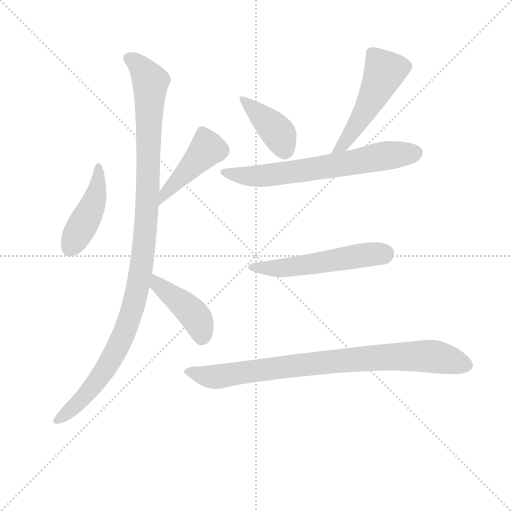
t = 0.00 s
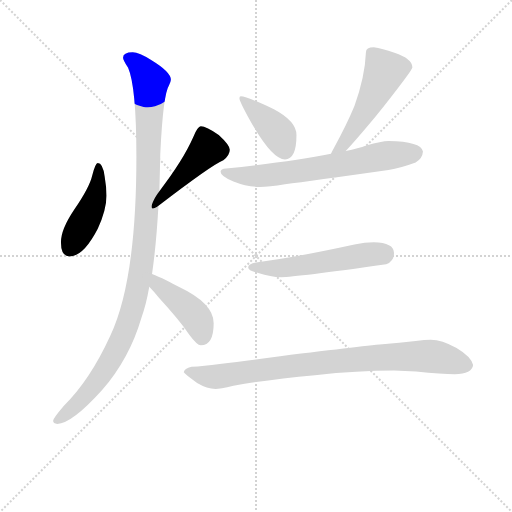
t = 1.38 s
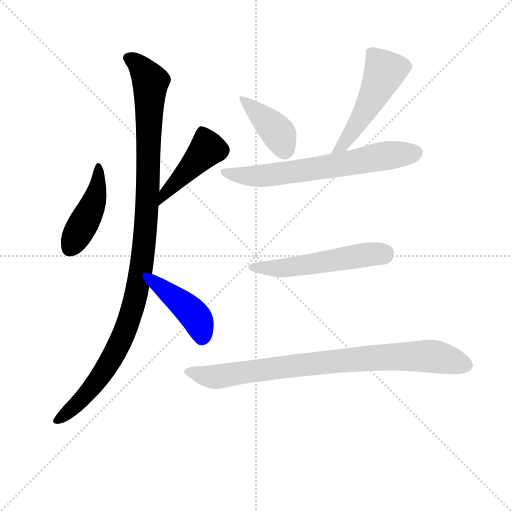
t = 2.76 s
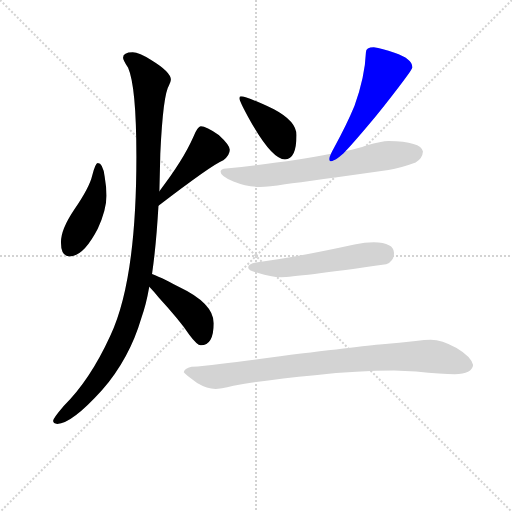
t = 4.14 s
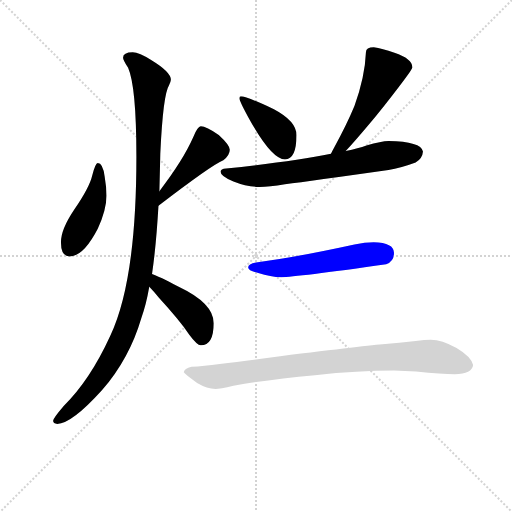
t = 5.53 s
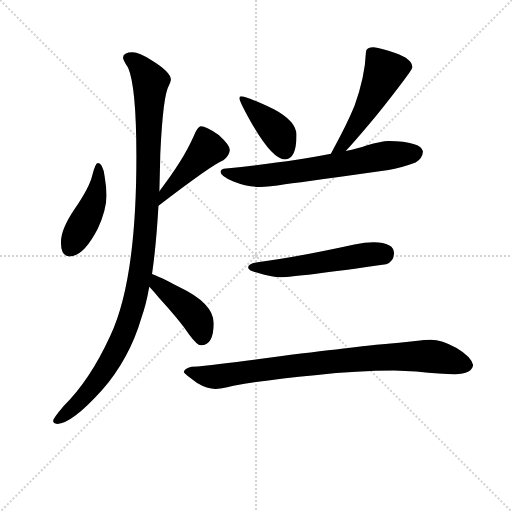
t = 6.91 s

The animated SVG that drew these frames (rendered in a browser with its animation timeline set to each time). Animation: 9 CSS @keyframes rules; one cycle of 6.91 s.

<svg version="1.1" viewBox="0 0 1024 1024" xmlns="http://www.w3.org/2000/svg">
  <g stroke="lightgray" stroke-dasharray="1,1" stroke-width="1" transform="scale(4, 4)">
    <line x1="0" y1="0" x2="256" y2="256"></line>
    <line x1="256" y1="0" x2="0" y2="256"></line>
    <line x1="128" y1="0" x2="128" y2="256"></line>
    <line x1="0" y1="128" x2="256" y2="128"></line>
  </g>
<g transform="scale(0.92, -0.92) translate(60, -900)">
   <style type="text/css">
    @keyframes keyframes0 {
      from {
       stroke: blue;
       stroke-dashoffset: 450;
       stroke-width: 128;
       }
       59% {
       animation-timing-function: step-end;
       stroke: blue;
       stroke-dashoffset: 0;
       stroke-width: 128;
       }
       to {
       stroke: black;
       stroke-width: 1024;
       }
       }
       #make-me-a-hanzi-animation-0 {
         animation: keyframes0 0.616211s both;
         animation-delay: 0.000000s;
         animation-timing-function: linear;
       }
    @keyframes keyframes1 {
      from {
       stroke: blue;
       stroke-dashoffset: 442;
       stroke-width: 128;
       }
       59% {
       animation-timing-function: step-end;
       stroke: blue;
       stroke-dashoffset: 0;
       stroke-width: 128;
       }
       to {
       stroke: black;
       stroke-width: 1024;
       }
       }
       #make-me-a-hanzi-animation-1 {
         animation: keyframes1 0.609701s both;
         animation-delay: 0.616211s;
         animation-timing-function: linear;
       }
    @keyframes keyframes2 {
      from {
       stroke: blue;
       stroke-dashoffset: 1124;
       stroke-width: 128;
       }
       79% {
       animation-timing-function: step-end;
       stroke: blue;
       stroke-dashoffset: 0;
       stroke-width: 128;
       }
       to {
       stroke: black;
       stroke-width: 1024;
       }
       }
       #make-me-a-hanzi-animation-2 {
         animation: keyframes2 1.164714s both;
         animation-delay: 1.225911s;
         animation-timing-function: linear;
       }
    @keyframes keyframes3 {
      from {
       stroke: blue;
       stroke-dashoffset: 432;
       stroke-width: 128;
       }
       58% {
       animation-timing-function: step-end;
       stroke: blue;
       stroke-dashoffset: 0;
       stroke-width: 128;
       }
       to {
       stroke: black;
       stroke-width: 1024;
       }
       }
       #make-me-a-hanzi-animation-3 {
         animation: keyframes3 0.601562s both;
         animation-delay: 2.390625s;
         animation-timing-function: linear;
       }
    @keyframes keyframes4 {
      from {
       stroke: blue;
       stroke-dashoffset: 404;
       stroke-width: 128;
       }
       57% {
       animation-timing-function: step-end;
       stroke: blue;
       stroke-dashoffset: 0;
       stroke-width: 128;
       }
       to {
       stroke: black;
       stroke-width: 1024;
       }
       }
       #make-me-a-hanzi-animation-4 {
         animation: keyframes4 0.578776s both;
         animation-delay: 2.992188s;
         animation-timing-function: linear;
       }
    @keyframes keyframes5 {
      from {
       stroke: blue;
       stroke-dashoffset: 517;
       stroke-width: 128;
       }
       63% {
       animation-timing-function: step-end;
       stroke: blue;
       stroke-dashoffset: 0;
       stroke-width: 128;
       }
       to {
       stroke: black;
       stroke-width: 1024;
       }
       }
       #make-me-a-hanzi-animation-5 {
         animation: keyframes5 0.670736s both;
         animation-delay: 3.570964s;
         animation-timing-function: linear;
       }
    @keyframes keyframes6 {
      from {
       stroke: blue;
       stroke-dashoffset: 678;
       stroke-width: 128;
       }
       69% {
       animation-timing-function: step-end;
       stroke: blue;
       stroke-dashoffset: 0;
       stroke-width: 128;
       }
       to {
       stroke: black;
       stroke-width: 1024;
       }
       }
       #make-me-a-hanzi-animation-6 {
         animation: keyframes6 0.801758s both;
         animation-delay: 4.241699s;
         animation-timing-function: linear;
       }
    @keyframes keyframes7 {
      from {
       stroke: blue;
       stroke-dashoffset: 550;
       stroke-width: 128;
       }
       64% {
       animation-timing-function: step-end;
       stroke: blue;
       stroke-dashoffset: 0;
       stroke-width: 128;
       }
       to {
       stroke: black;
       stroke-width: 1024;
       }
       }
       #make-me-a-hanzi-animation-7 {
         animation: keyframes7 0.697591s both;
         animation-delay: 5.043457s;
         animation-timing-function: linear;
       }
    @keyframes keyframes8 {
      from {
       stroke: blue;
       stroke-dashoffset: 872;
       stroke-width: 128;
       }
       74% {
       animation-timing-function: step-end;
       stroke: blue;
       stroke-dashoffset: 0;
       stroke-width: 128;
       }
       to {
       stroke: black;
       stroke-width: 1024;
       }
       }
       #make-me-a-hanzi-animation-8 {
         animation: keyframes8 0.959635s both;
         animation-delay: 5.741048s;
         animation-timing-function: linear;
       }
</style>
<path d="M 152.5 545.5 Q 147.5 545.5 140.5 518.5 Q 134.5 492.5 101.5 444.5 Q 72.5 401.5 72.5 373.5 Q 72.5 342.5 91.5 342.5 Q 121.5 342.5 152.5 402.5 Q 171.5 444.5 171.5 474.5 Q 171.5 493.5 167.5 516.5 Q 163.5 545.5 152.5 545.5 Z" fill="lightgray"></path> 
<path d="M 284.5 452.5 Q 400.5 541.5 425.5 551.5 Q 439.5 562.5 439.5 574.5 Q 439.5 584.5 415.5 606.5 Q 388.5 625.5 376.5 625.5 Q 369.5 625.5 360.5 602.5 Q 337.5 550.5 286.5 484.5 C 268.5 460.5 260.5 434.5 284.5 452.5 Z" fill="lightgray"></path> 
<path d="M 228.5 786.5 Q 207.5 786.5 207.5 774.5 Q 207.5 769.5 218.5 752.5 Q 236.5 711.5 236.5 558.5 Q 236.5 289.5 179.5 169.5 Q 135.5 73.5 78.5 17.5 Q 55.5 -9.5 55.5 -14.5 Q 55.5 -20.5 64.5 -21.5 Q 95.5 -21.5 161.5 51.5 Q 221.5 120.5 247.5 209.5 Q 257.5 236.5 264.5 276.5 L 270.5 304.5 Q 279.5 365.5 284.5 452.5 L 286.5 484.5 Q 287.5 523.5 288.5 566.5 Q 294.5 694.5 307.5 714.5 Q 311.5 723.5 311.5 726.5 Q 311.5 743.5 268.5 769.5 Q 242.5 786.5 228.5 786.5 Z" fill="lightgray"></path> 
<path d="M 264.5 276.5 Q 273.5 267.5 285.5 252.5 Q 329.5 204.5 351.5 172.5 Q 368.5 149.5 376.5 149.5 Q 404.5 149.5 404.5 197.5 Q 404.5 240.5 328.5 276.5 Q 285.5 299.5 270.5 304.5 C 242.5 315.5 243.5 298.5 264.5 276.5 Z" fill="lightgray"></path> 
<path d="M 463.5 690.5 Q 460.5 690.5 460.5 686.5 Q 460.5 680.5 478.5 647.5 Q 529.5 553.5 559.5 553.5 Q 584.5 553.5 584.5 606.5 Q 584.5 636.5 535.5 662.5 Q 476.5 690.5 463.5 690.5 Z" fill="lightgray"></path> 
<path d="M 752.5 797.5 Q 735.5 797.5 735.5 786.5 Q 733.5 733.5 710.5 669.5 Q 693.5 628.5 666.5 579.5 Q 662.5 572.5 659.5 565.5 C 646.5 538.5 671.5 549.5 691.5 571.5 Q 711.5 592.5 756.5 646.5 Q 836.5 747.5 836.5 753.5 Q 836.5 772.5 797.5 785.5 Q 770.5 794.5 752.5 797.5 Z" fill="lightgray"></path> 
<path d="M 659.5 565.5 Q 575.5 548.5 431.5 533.5 Q 419.5 532.5 419.5 526.5 Q 419.5 516.5 447.5 505.5 Q 477.5 493.5 504.5 493.5 Q 524.5 493.5 559.5 499.5 Q 615.5 506.5 784.5 530.5 Q 811.5 534.5 843.5 546.5 Q 858.5 555.5 859.5 570.5 Q 855.5 592.5 784.5 593.5 Q 769.5 593.5 736.5 583.5 Q 719.5 577.5 691.5 571.5 L 659.5 565.5 Z" fill="lightgray"></path> 
<path d="M 752.5 373.5 Q 733.5 373.5 710.5 368.5 Q 582.5 340.5 496.5 329.5 Q 479.5 326.5 479.5 318.5 Q 479.5 311.5 501.5 306.5 Q 528.5 297.5 551.5 297.5 Q 582.5 297.5 779.5 325.5 Q 796.5 331.5 796.5 350.5 Q 796.5 372.5 752.5 373.5 Z" fill="lightgray"></path> 
<path d="M 796.5 94.5 L 844.5 92.5 Q 901.5 86.5 928.5 86.5 Q 966.5 87.5 968.5 106.5 Q 964.5 124.5 932.5 143.5 Q 900.5 161.5 876.5 161.5 Q 863.5 161.5 843.5 158.5 Q 808.5 154.5 771.5 151.5 Q 725.5 147.5 524.5 122.5 Q 416.5 107.5 356.5 102.5 Q 340.5 98.5 339.5 90.5 Q 341.5 86.5 368.5 67.5 Q 390.5 54.5 408.5 54.5 Q 417.5 54.5 447.5 61.5 Q 526.5 75.5 624.5 84.5 Q 718.5 94.5 796.5 94.5 Z" fill="lightgray"></path> 
      <clipPath id="make-me-a-hanzi-clip-0">
      <path d="M 152.5 545.5 Q 147.5 545.5 140.5 518.5 Q 134.5 492.5 101.5 444.5 Q 72.5 401.5 72.5 373.5 Q 72.5 342.5 91.5 342.5 Q 121.5 342.5 152.5 402.5 Q 171.5 444.5 171.5 474.5 Q 171.5 493.5 167.5 516.5 Q 163.5 545.5 152.5 545.5 Z" fill="lightgray"></path>
      </clipPath>
      <path clip-path="url(#make-me-a-hanzi-clip-0)" d="M 153.5 539.5 L 154.5 506.5 L 143.5 459.5 L 91.5 359.5 " fill="none" id="make-me-a-hanzi-animation-0" stroke-dasharray="322 644" stroke-linecap="round"></path>

      <clipPath id="make-me-a-hanzi-clip-1">
      <path d="M 284.5 452.5 Q 400.5 541.5 425.5 551.5 Q 439.5 562.5 439.5 574.5 Q 439.5 584.5 415.5 606.5 Q 388.5 625.5 376.5 625.5 Q 369.5 625.5 360.5 602.5 Q 337.5 550.5 286.5 484.5 C 268.5 460.5 260.5 434.5 284.5 452.5 Z" fill="lightgray"></path>
      </clipPath>
      <path clip-path="url(#make-me-a-hanzi-clip-1)" d="M 379.5 614.5 L 389.5 574.5 L 297.5 478.5 L 294.5 467.5 " fill="none" id="make-me-a-hanzi-animation-1" stroke-dasharray="314 628" stroke-linecap="round"></path>

      <clipPath id="make-me-a-hanzi-clip-2">
      <path d="M 228.5 786.5 Q 207.5 786.5 207.5 774.5 Q 207.5 769.5 218.5 752.5 Q 236.5 711.5 236.5 558.5 Q 236.5 289.5 179.5 169.5 Q 135.5 73.5 78.5 17.5 Q 55.5 -9.5 55.5 -14.5 Q 55.5 -20.5 64.5 -21.5 Q 95.5 -21.5 161.5 51.5 Q 221.5 120.5 247.5 209.5 Q 257.5 236.5 264.5 276.5 L 270.5 304.5 Q 279.5 365.5 284.5 452.5 L 286.5 484.5 Q 287.5 523.5 288.5 566.5 Q 294.5 694.5 307.5 714.5 Q 311.5 723.5 311.5 726.5 Q 311.5 743.5 268.5 769.5 Q 242.5 786.5 228.5 786.5 Z" fill="lightgray"></path>
      </clipPath>
      <path clip-path="url(#make-me-a-hanzi-clip-2)" d="M 218.5 773.5 L 237.5 762.5 L 267.5 722.5 L 257.5 412.5 L 244.5 302.5 L 217.5 195.5 L 188.5 130.5 L 139.5 55.5 L 100.5 14.5 L 62.5 -14.5 " fill="none" id="make-me-a-hanzi-animation-2" stroke-dasharray="996 1992" stroke-linecap="round"></path>

      <clipPath id="make-me-a-hanzi-clip-3">
      <path d="M 264.5 276.5 Q 273.5 267.5 285.5 252.5 Q 329.5 204.5 351.5 172.5 Q 368.5 149.5 376.5 149.5 Q 404.5 149.5 404.5 197.5 Q 404.5 240.5 328.5 276.5 Q 285.5 299.5 270.5 304.5 C 242.5 315.5 243.5 298.5 264.5 276.5 Z" fill="lightgray"></path>
      </clipPath>
      <path clip-path="url(#make-me-a-hanzi-clip-3)" d="M 271.5 296.5 L 281.5 281.5 L 361.5 215.5 L 372.5 199.5 L 379.5 165.5 " fill="none" id="make-me-a-hanzi-animation-3" stroke-dasharray="304 608" stroke-linecap="round"></path>

      <clipPath id="make-me-a-hanzi-clip-4">
      <path d="M 463.5 690.5 Q 460.5 690.5 460.5 686.5 Q 460.5 680.5 478.5 647.5 Q 529.5 553.5 559.5 553.5 Q 584.5 553.5 584.5 606.5 Q 584.5 636.5 535.5 662.5 Q 476.5 690.5 463.5 690.5 Z" fill="lightgray"></path>
      </clipPath>
      <path clip-path="url(#make-me-a-hanzi-clip-4)" d="M 466.5 685.5 L 544.5 611.5 L 559.5 573.5 " fill="none" id="make-me-a-hanzi-animation-4" stroke-dasharray="276 552" stroke-linecap="round"></path>

      <clipPath id="make-me-a-hanzi-clip-5">
      <path d="M 752.5 797.5 Q 735.5 797.5 735.5 786.5 Q 733.5 733.5 710.5 669.5 Q 693.5 628.5 666.5 579.5 Q 662.5 572.5 659.5 565.5 C 646.5 538.5 671.5 549.5 691.5 571.5 Q 711.5 592.5 756.5 646.5 Q 836.5 747.5 836.5 753.5 Q 836.5 772.5 797.5 785.5 Q 770.5 794.5 752.5 797.5 Z" fill="lightgray"></path>
      </clipPath>
      <path clip-path="url(#make-me-a-hanzi-clip-5)" d="M 826.5 755.5 L 776.5 745.5 L 713.5 624.5 L 683.5 583.5 L 663.5 572.5 " fill="none" id="make-me-a-hanzi-animation-5" stroke-dasharray="389 778" stroke-linecap="round"></path>

      <clipPath id="make-me-a-hanzi-clip-6">
      <path d="M 659.5 565.5 Q 575.5 548.5 431.5 533.5 Q 419.5 532.5 419.5 526.5 Q 419.5 516.5 447.5 505.5 Q 477.5 493.5 504.5 493.5 Q 524.5 493.5 559.5 499.5 Q 615.5 506.5 784.5 530.5 Q 811.5 534.5 843.5 546.5 Q 858.5 555.5 859.5 570.5 Q 855.5 592.5 784.5 593.5 Q 769.5 593.5 736.5 583.5 Q 719.5 577.5 691.5 571.5 L 659.5 565.5 Z" fill="lightgray"></path>
      </clipPath>
      <path clip-path="url(#make-me-a-hanzi-clip-6)" d="M 427.5 526.5 L 445.5 520.5 L 509.5 517.5 L 795.5 564.5 L 844.5 567.5 " fill="none" id="make-me-a-hanzi-animation-6" stroke-dasharray="550 1100" stroke-linecap="round"></path>

      <clipPath id="make-me-a-hanzi-clip-7">
      <path d="M 752.5 373.5 Q 733.5 373.5 710.5 368.5 Q 582.5 340.5 496.5 329.5 Q 479.5 326.5 479.5 318.5 Q 479.5 311.5 501.5 306.5 Q 528.5 297.5 551.5 297.5 Q 582.5 297.5 779.5 325.5 Q 796.5 331.5 796.5 350.5 Q 796.5 372.5 752.5 373.5 Z" fill="lightgray"></path>
      </clipPath>
      <path clip-path="url(#make-me-a-hanzi-clip-7)" d="M 486.5 318.5 L 565.5 318.5 L 778.5 350.5 " fill="none" id="make-me-a-hanzi-animation-7" stroke-dasharray="422 844" stroke-linecap="round"></path>

      <clipPath id="make-me-a-hanzi-clip-8">
      <path d="M 796.5 94.5 L 844.5 92.5 Q 901.5 86.5 928.5 86.5 Q 966.5 87.5 968.5 106.5 Q 964.5 124.5 932.5 143.5 Q 900.5 161.5 876.5 161.5 Q 863.5 161.5 843.5 158.5 Q 808.5 154.5 771.5 151.5 Q 725.5 147.5 524.5 122.5 Q 416.5 107.5 356.5 102.5 Q 340.5 98.5 339.5 90.5 Q 341.5 86.5 368.5 67.5 Q 390.5 54.5 408.5 54.5 Q 417.5 54.5 447.5 61.5 Q 526.5 75.5 624.5 84.5 Q 718.5 94.5 796.5 94.5 Z" fill="lightgray"></path>
      </clipPath>
      <path clip-path="url(#make-me-a-hanzi-clip-8)" d="M 345.5 91.5 L 410.5 81.5 L 586.5 106.5 L 825.5 125.5 L 887.5 124.5 L 955.5 106.5 " fill="none" id="make-me-a-hanzi-animation-8" stroke-dasharray="744 1488" stroke-linecap="round"></path>

</g>
</svg>
